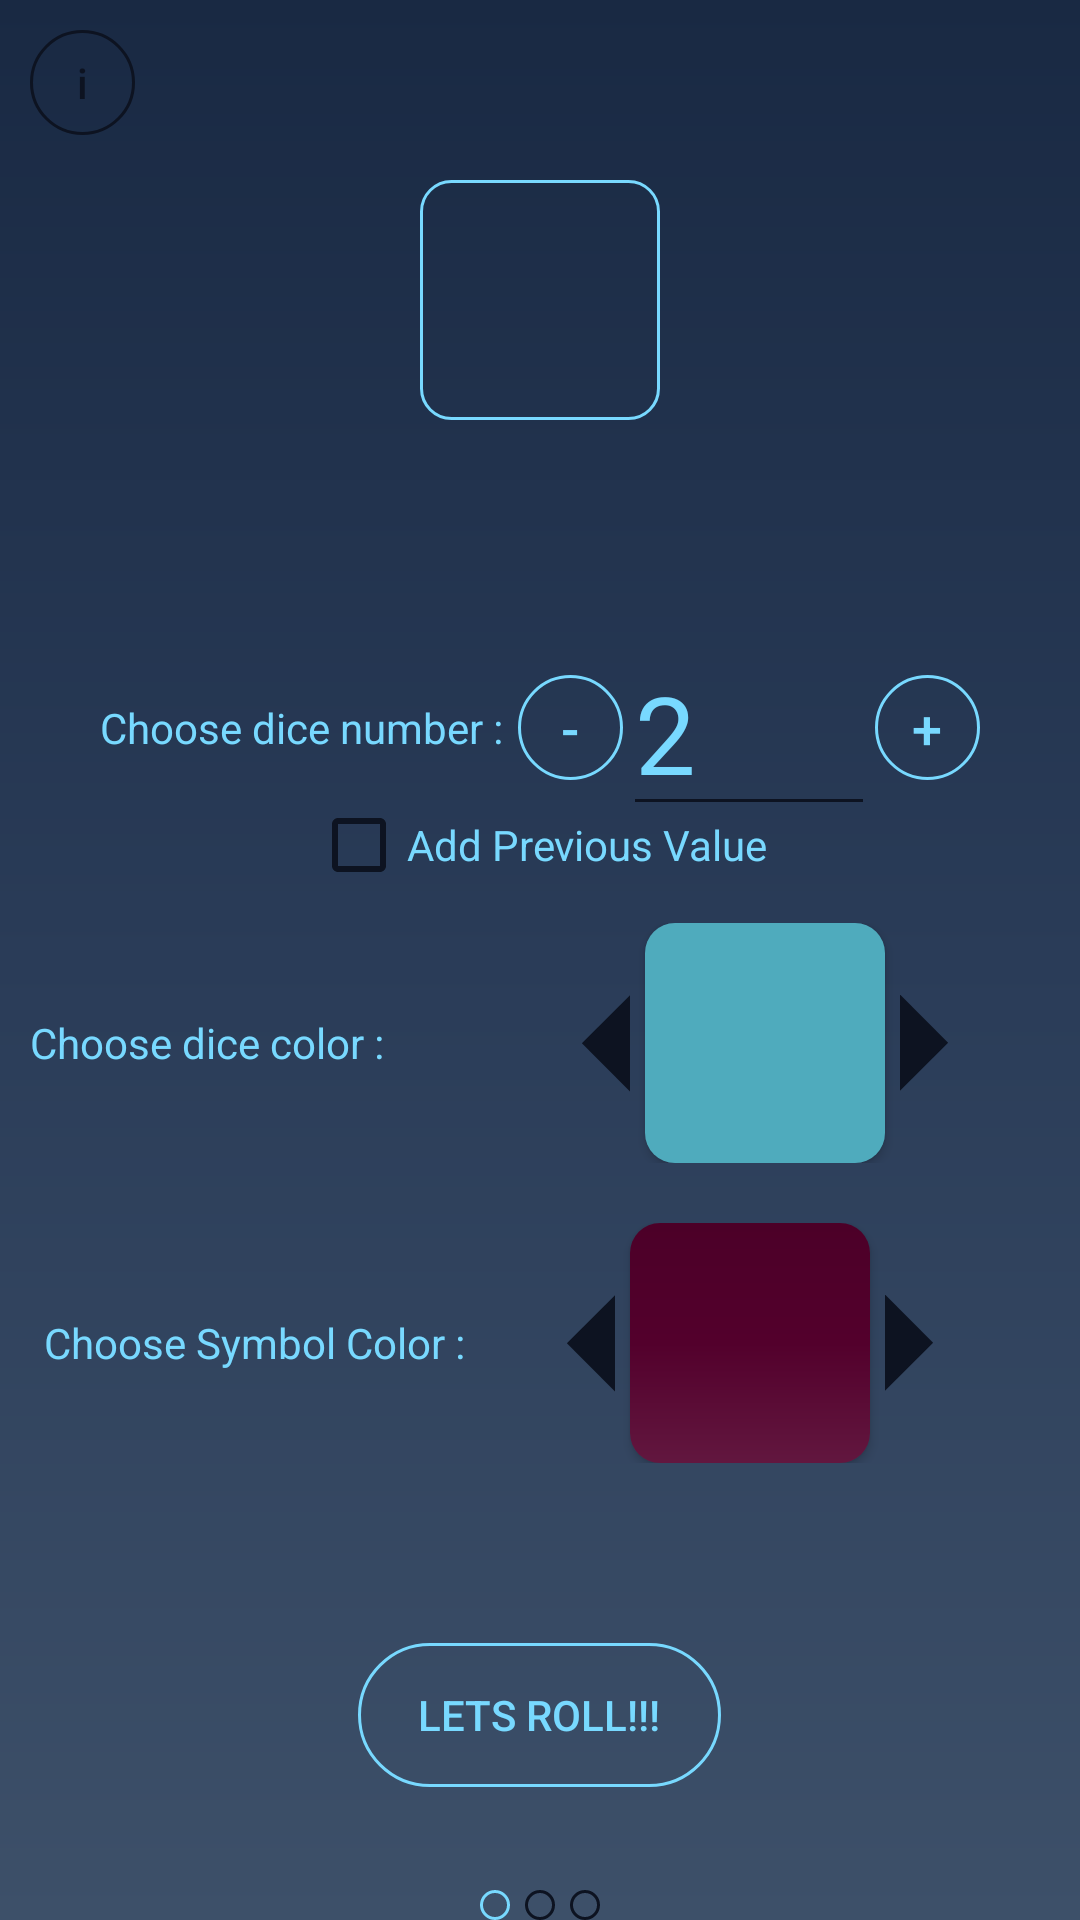

The Android layout XML behind this screen, and the referenced resources:
<!-- AndroidManifest.xml: application theme AppTheme -->
<!-- res/layout/activity_main.xml -->
<?xml version="1.0" encoding="utf-8"?>
<RelativeLayout xmlns:android="http://schemas.android.com/apk/res/android"
    xmlns:app="http://schemas.android.com/apk/res-auto"
    xmlns:tools="http://schemas.android.com/tools"
    android:layout_width="match_parent"
    android:layout_height="match_parent">


    <LinearLayout
        android:id="@+id/firstLayout"
        android:layout_width="match_parent"
        android:layout_height="match_parent"
        android:gravity="center_horizontal"
        android:orientation="vertical">


        <LinearLayout
            android:layout_width="100dp"
            android:layout_height="100dp"
            android:layout_marginBottom="50dp"
            android:layout_marginTop="50dp"
            android:gravity="center"
            android:orientation="horizontal">

            <Button
                android:id="@+id/imgOpenLogo"
                android:layout_width="80dp"
                android:layout_height="80dp"
                android:layout_margin="10dp"
                android:layout_weight="1"
                android:background="@drawable/fut_dice"
                android:foreground="@drawable/ball"
                android:foregroundGravity="center"
                android:textSize="50sp" />
        </LinearLayout>

        <LinearLayout
            android:layout_width="wrap_content"
            android:layout_height="wrap_content"
            android:layout_margin="10dp"
            android:layout_weight="0"
            android:gravity="center"
            android:orientation="horizontal">

            <TextView
                android:id="@+id/txtchoosenum"
                android:layout_width="wrap_content"
                android:layout_height="wrap_content"
                android:layout_marginRight="5dp"
                android:layout_weight="0"
                android:text="Choose dice number :" />

            <Button
                android:id="@+id/btnminus"
                android:layout_width="35dp"
                android:layout_height="35dp"
                android:layout_weight="0"
                android:background="@drawable/fut_button_circle_open"
                android:text="-"
                android:textSize="18sp" />

            <EditText
                android:id="@+id/txtdicenum"
                android:layout_width="wrap_content"
                android:layout_height="wrap_content"
                android:layout_weight="0"
                android:ems="2"
                android:inputType="number"
                android:maxLength="6"
                android:text="2"
                android:textSize="36sp"

                />

            <Button
                android:id="@+id/btnplus"
                android:layout_width="35dp"
                android:layout_height="35dp"
                android:layout_weight="0"
                android:background="@drawable/fut_button_circle_open"
                android:text="+"
                android:textSize="18sp" />

        </LinearLayout>

        <LinearLayout
            android:layout_width="wrap_content"
            android:layout_height="wrap_content"
            android:layout_marginTop="-20dp"
            android:layout_weight="0"
            android:orientation="horizontal">

            <CheckBox
                android:id="@+id/addP"
                android:layout_width="wrap_content"
                android:layout_height="wrap_content"
                android:layout_weight="0"
                android:text="Add Previous Value"
                android:textColor="@color/fut_text_color" />


        </LinearLayout>


        <LinearLayout
            android:layout_width="wrap_content"
            android:layout_height="wrap_content"
            android:layout_margin="10dp"
            android:layout_weight="0"
            android:gravity="center"
            android:orientation="horizontal">

            <TextView
                android:id="@+id/txtchooscolor"
                android:layout_width="150dp"
                android:layout_height="wrap_content"
                android:layout_weight="0"
                android:text="Choose dice color :" />

            <Button
                android:id="@+id/btnleftcolor"
                android:layout_width="50dp"
                android:layout_height="50dp"
                android:layout_marginRight="5dp"
                android:layout_weight="0"
                android:background="@drawable/triangle_left" />


            <Button
                android:id="@+id/imgdicecolor"
                android:layout_width="80dp"
                android:layout_height="80dp"
                android:layout_weight="0"
                android:background="@drawable/monster_blue_dice"
                android:foreground="@drawable/dice11"
                android:textSize="50sp" />

            <Button
                android:id="@+id/btnrightcolor"
                android:layout_width="50dp"
                android:layout_height="50dp"
                android:layout_marginLeft="5dp"
                android:layout_weight="0"
                android:background="@drawable/triangle_right" />

        </LinearLayout>

        <LinearLayout
            android:layout_width="wrap_content"
            android:layout_height="wrap_content"
            android:layout_margin="10dp"
            android:layout_weight="0"
            android:gravity="center"
            android:orientation="horizontal"
            android:visibility="visible">

            <TextView
                android:id="@+id/txtchooseshape"
                android:layout_width="wrap_content"
                android:layout_height="wrap_content"
                android:layout_weight="0"
                android:text="Choose Symbol Color :" />

            <Button
                android:id="@+id/btnleftshape"
                android:layout_width="50dp"
                android:layout_height="50dp"
                android:layout_marginRight="5dp"
                android:layout_weight="0"
                android:background="@drawable/triangle_left" />


            <Button
                android:id="@+id/imgDiceShape"
                android:layout_width="80dp"
                android:layout_height="80dp"
                android:layout_weight="0"
                android:background="@drawable/monster_bc"
                android:foreground="@drawable/ball"
                android:foregroundGravity="center_vertical|center"
                android:textSize="50sp" />

            <Button
                android:id="@+id/btnrightshape"
                android:layout_width="50dp"
                android:layout_height="50dp"
                android:layout_marginLeft="5dp"
                android:layout_weight="0"
                android:background="@drawable/triangle_right" />

        </LinearLayout>

        <LinearLayout
            android:layout_width="wrap_content"
            android:layout_height="wrap_content"
            android:layout_marginTop="50dp"
            android:orientation="horizontal">

            <Button
                android:id="@+id/btnStart"
                android:layout_width="wrap_content"
                android:layout_height="wrap_content"
                android:layout_weight="0"
                android:background="@drawable/fut_button"
                android:paddingLeft="20dp"
                android:paddingRight="20dp"
                android:text="LETS ROLL!!!" />

        </LinearLayout>

        <LinearLayout
            android:layout_width="wrap_content"
            android:layout_height="match_parent"
            android:layout_marginTop="5dp"
            android:gravity="bottom|center"
            android:orientation="horizontal">

            <ImageView
                android:id="@+id/imageView"
                android:layout_width="10dp"
                android:layout_height="10dp"
                android:layout_weight="0"
                app:srcCompat="@drawable/fut_button_circle_open" />

            <ImageView
                android:id="@+id/imageView2"
                android:layout_width="10dp"
                android:layout_height="10dp"
                android:layout_marginLeft="5dp"
                android:layout_weight="0"
                android:background="@drawable/fut_button_circle_close" />

            <ImageView
                android:id="@+id/imageView3"
                android:layout_width="10dp"
                android:layout_height="10dp"
                android:layout_marginLeft="5dp"
                android:layout_weight="0"
                android:background="@drawable/fut_button_circle_close" />

        </LinearLayout>

    </LinearLayout>

    <LinearLayout
        android:layout_width="wrap_content"
        android:layout_height="wrap_content"
        android:layout_alignParentEnd="true"
        android:layout_alignParentRight="true"
        android:layout_alignParentTop="true"
        android:orientation="vertical">

        <Button
            android:id="@+id/btnsettings"
            android:layout_width="35dp"
            android:layout_height="35dp"
            android:layout_margin="10dp"
            android:layout_weight="0"
            android:background="@drawable/options"
            tools:layout_editor_absoluteX="270dp"
            tools:layout_editor_absoluteY="15dp" />

    </LinearLayout>

    <LinearLayout
        android:layout_width="wrap_content"
        android:layout_height="wrap_content"
        android:layout_margin="10dp"
        android:orientation="vertical">

        <Button
            android:id="@+id/btninfo"
            android:layout_width="35dp"
            android:layout_height="35dp"
            android:background="@drawable/fut_button_circle_close"
            android:text="i"
            android:textColor="@color/fut_text_dark_color" />
    </LinearLayout>

    <LinearLayout
        android:id="@+id/layoutcredit2"
        android:layout_width="match_parent"
        android:layout_height="match_parent"
        android:layout_alignParentStart="true"
        android:layout_alignParentTop="true"
        android:layout_weight="1"
        android:background="#a6000000"
        android:gravity="center"
        android:orientation="horizontal"
        android:visibility="gone">

        <LinearLayout
            android:layout_width="wrap_content"
            android:layout_height="wrap_content"
            android:layout_alignParentBottom="true"
            android:layout_centerHorizontal="true"
            android:background="@drawable/ball"
            android:gravity="center"
            android:orientation="vertical"
            android:padding="20dp">

            <TextView
                android:layout_width="match_parent"
                android:layout_height="wrap_content"
                android:layout_marginTop="20dp"
                android:gravity="center"
                android:text="By dk.Pix();"
                android:textStyle="italic" />

            <Button
                android:id="@+id/btntwitter"
                android:layout_width="match_parent"
                android:layout_height="wrap_content"
                android:layout_marginBottom="10dp"
                android:background="@android:color/transparent"
                android:text="Twitter"
                android:textColor="#4FABBD"
                android:textSize="14sp"
                android:textStyle="bold" />

        </LinearLayout>
    </LinearLayout>

</RelativeLayout>
<!-- resources referenced by this layout -->
<resources>
  <color name="fut_text_color">#78d9ff</color>
  <color name="fut_text_dark_color">#0D1321</color>
  <!-- drawable ball (drawable) -->
  <shape xmlns:android="http://schemas.android.com/apk/res/android"
      android:shape="oval">
  
      <stroke android:width="1dp"
          android:color="#78d9ff"/>
  
      <size
          android:width="30dp"
          android:height="30dp"/>
  
  </shape>
  <!-- drawable fut_button (drawable) -->
  <?xml version="1.0" encoding="utf-8"?>
  <shape xmlns:android="http://schemas.android.com/apk/res/android"
      android:shape="rectangle">
      <stroke
          android:width="1dp"
          android:color="#78d9ff"/>
      <corners
  
          android:radius="100dp"/>
  </shape>
  <!-- drawable fut_button_circle_close (drawable) -->
  <?xml version="1.0" encoding="utf-8"?>
  <shape xmlns:android="http://schemas.android.com/apk/res/android"
      android:shape="oval">
      <stroke
          android:width="1dp"
          android:color="#0D1321"/>
      <corners
  
          android:radius="100dp"/>
  </shape>
  <!-- drawable fut_button_circle_open (drawable) -->
  <?xml version="1.0" encoding="utf-8"?>
  <shape xmlns:android="http://schemas.android.com/apk/res/android"
      android:shape="oval">
      <stroke
          android:width="1dp"
          android:color="#78d9ff"/>
      <corners
  
          android:radius="100dp"/>
  </shape>
  <!-- drawable fut_dice (drawable) -->
  <?xml version="1.0" encoding="utf-8"?>
  <shape xmlns:android="http://schemas.android.com/apk/res/android"
      android:shape="rectangle">
      <stroke
          android:width="1dp"
          android:color="#78d9ff"/>
      <corners
  
          android:radius="10dp"/>
  </shape>
  <!-- drawable monster_bc (drawable) -->
  <?xml version="1.0" encoding="utf-8"?>
  <shape xmlns:android="http://schemas.android.com/apk/res/android"
      android:shape="rectangle">
      <gradient
          android:startColor="#62173F"
          android:centerColor="#53002C"
          android:endColor="#4C0028"
          android:angle="90"/>
      <corners
          android:radius="10dp"/>
  </shape>
  <!-- drawable monster_blue_dice (drawable) -->
  <?xml version="1.0" encoding="utf-8"?>
  <shape xmlns:android="http://schemas.android.com/apk/res/android"
      android:shape="rectangle">
      <solid
          android:color="#4FABBD"/>
      <corners
          android:radius="10dp"/>
  </shape>
  <!-- drawable triangle_left (drawable) -->
  <?xml version="1.0" encoding="utf-8"?>
  <layer-list xmlns:android="http://schemas.android.com/apk/res/android" >
      <item>
          <rotate
              android:fromDegrees="45"
              android:toDegrees="45"
              android:pivotX="87%"
              android:pivotY="140%" >
              <shape
                  android:shape="rectangle" >
                  <stroke android:color="@android:color/transparent" android:width="10dp"/>
                  <solid
                      android:color="#0D1321" />
              </shape>
          </rotate>
      </item>
  </layer-list>
  <!-- drawable triangle_right (drawable) -->
  <?xml version="1.0" encoding="utf-8"?>
  <layer-list xmlns:android="http://schemas.android.com/apk/res/android" >
      <item>
          <rotate
              android:fromDegrees="45"
              android:toDegrees="45"
              android:pivotX="13%"
              android:pivotY="-40%" >
              <shape
                  android:shape="rectangle" >
                  <stroke android:color="@android:color/transparent" android:width="10dp"/>
                  <solid
                      android:color="#0D1321" />
              </shape>
          </rotate>
      </item>
  </layer-list>
  <color name="fut_colorPrimaryDark">#192943</color>
  <!-- drawable fut_bc (drawable) -->
  <?xml version="1.0" encoding="utf-8"?>
  <shape xmlns:android="http://schemas.android.com/apk/res/android"
  android:shape="rectangle">
  <gradient
      android:startColor="#3D5069"
      android:centerColor="#2A3c58"
      android:endColor="#192943"
      android:angle="90"/>
  <corners
      android:radius="0dp"/>
  </shape>
</resources>
